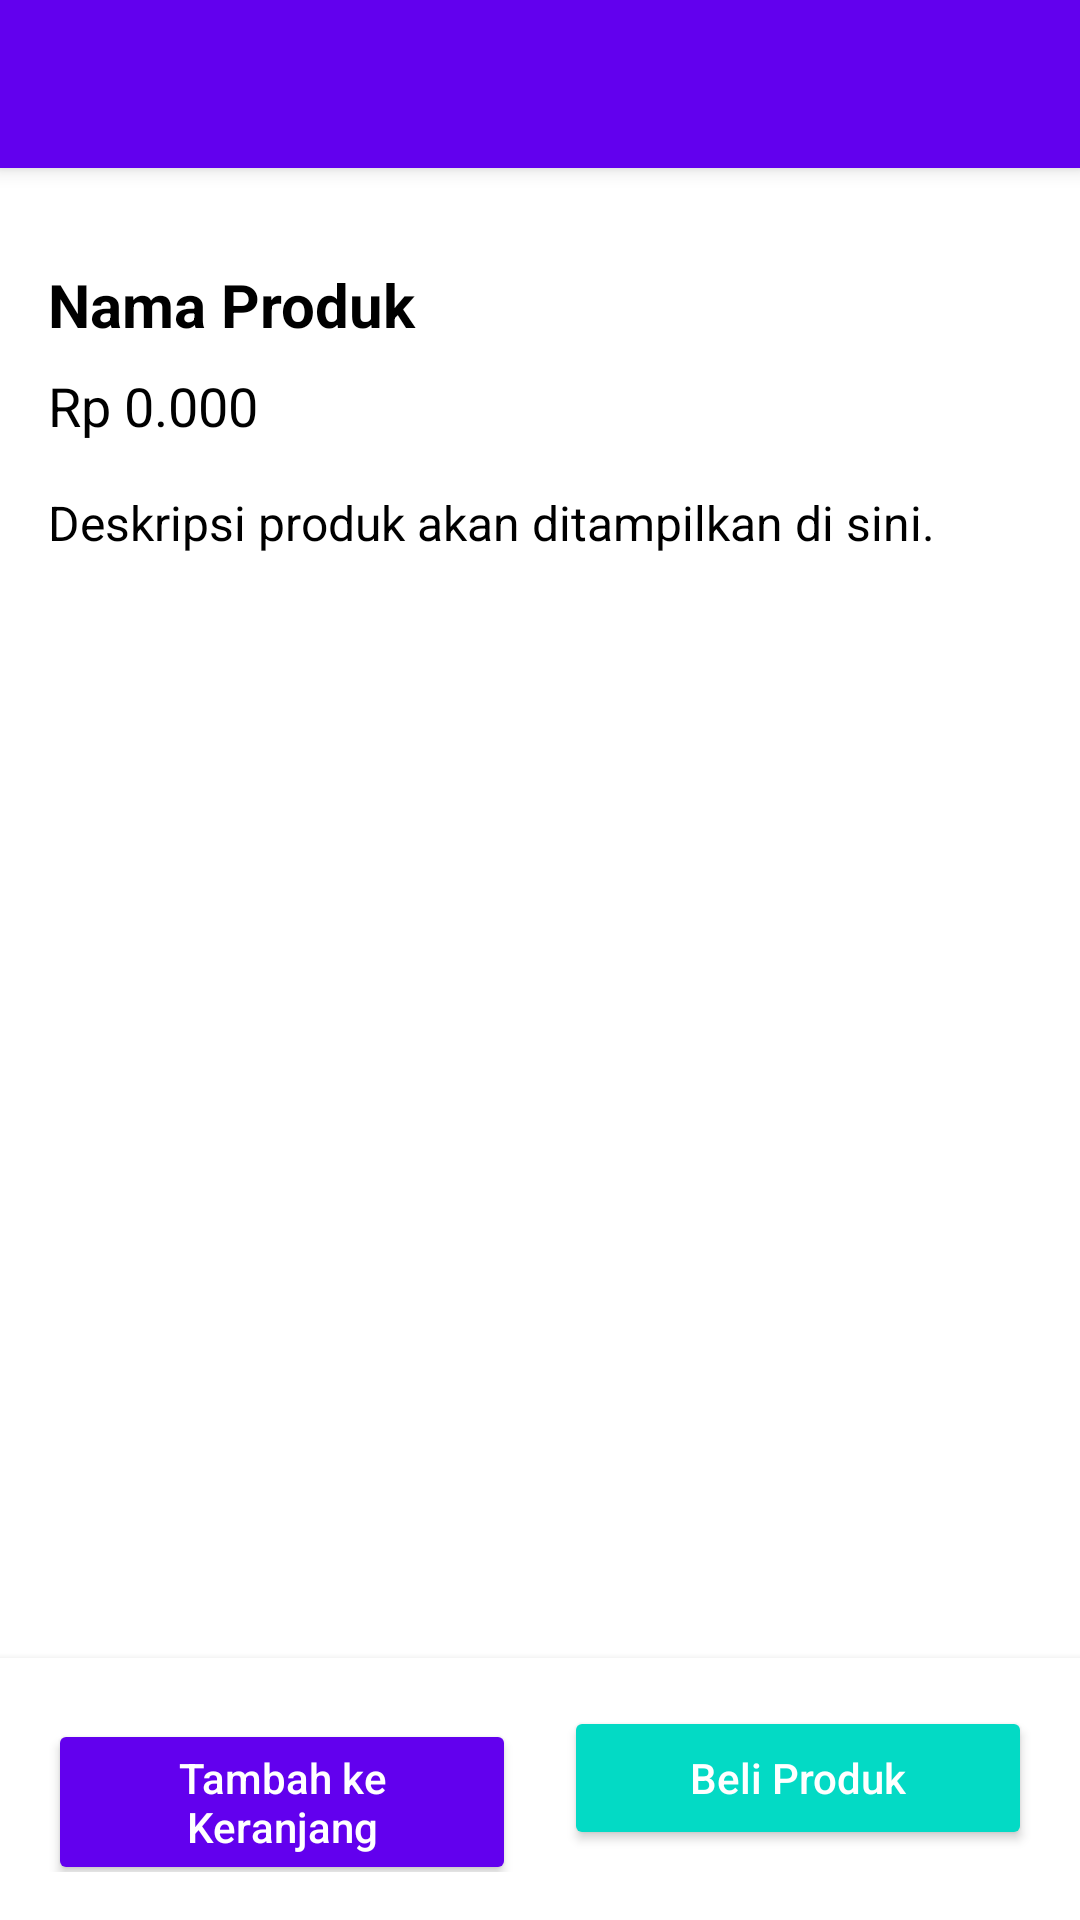

Android layout source for this screen:
<!-- AndroidManifest.xml: application theme Theme.Wargem -->
<!-- res/layout/activity_product_detail.xml -->
<?xml version="1.0" encoding="utf-8"?>
<LinearLayout xmlns:android="http://schemas.android.com/apk/res/android"
    android:layout_width="match_parent"
    android:layout_height="match_parent"
    android:orientation="vertical"
    android:background="@color/white">

    
    <androidx.appcompat.widget.Toolbar
        android:id="@+id/toolbar"
        android:layout_width="match_parent"
        android:layout_height="wrap_content"
        android:background="@color/primaryColor"
        android:theme="@style/ThemeOverlay.AppCompat.Dark.ActionBar"
        android:popupTheme="@style/ThemeOverlay.AppCompat.Light"
        android:elevation="4dp" >

        <ImageButton
            android:id="@+id/btnCart"
            android:layout_width="wrap_content"
            android:layout_height="wrap_content"
            android:layout_gravity="right"
            android:background="@color/primaryColor"
            android:padding="8dp"
            android:src="@drawable/ic_baseline_shopping_cart_24"
            android:textColor="@color/white" />

    </androidx.appcompat.widget.Toolbar>


    

    <ScrollView
        android:layout_width="match_parent"
        android:layout_height="0dp"
        android:layout_weight="1"
        android:padding="16dp">

        <LinearLayout
            android:layout_width="match_parent"
            android:layout_height="wrap_content"
            android:orientation="vertical">

            
            <ImageView
                android:id="@+id/imgProductDetail"
                android:layout_width="match_parent"
                android:layout_height="0dp"
                android:layout_weight="1"
                android:layout_marginBottom="16dp"
                android:adjustViewBounds="true"
                android:scaleType="fitCenter"
                android:contentDescription="Product Image" />

            
            <TextView
                android:id="@+id/tvProductNameDetail"
                android:layout_width="match_parent"
                android:layout_height="wrap_content"
                android:text="Nama Produk"
                android:textSize="20sp"
                android:textStyle="bold"
                android:layout_marginBottom="8dp"
                android:textColor="@color/black" />

            
            <TextView
                android:id="@+id/tvProductPriceDetail"
                android:layout_width="match_parent"
                android:layout_height="wrap_content"
                android:text="Rp 0.000"
                android:textSize="18sp"
                android:textColor="@color/black"
                android:layout_marginBottom="16dp" />

            
            <TextView
                android:id="@+id/tvProductDescription"
                android:layout_width="match_parent"
                android:layout_height="wrap_content"
                android:text="Deskripsi produk akan ditampilkan di sini."
                android:textSize="16sp"
                android:textColor="@color/black" />
        </LinearLayout>
    </ScrollView>

    
    <LinearLayout
        android:layout_width="match_parent"
        android:layout_height="wrap_content"
        android:orientation="horizontal"
        android:background="@color/white"
        android:padding="16dp"
        android:elevation="4dp">

        
        <Button
            android:id="@+id/btnAddToCart"
            android:layout_width="0dp"
            android:layout_height="wrap_content"
            android:layout_weight="1"
            android:text="Tambah ke Keranjang"
            android:backgroundTint="@color/primaryColor"
            android:textColor="@color/white"
            android:textAllCaps="false" />

        
        <View
            android:layout_width="16dp"
            android:layout_height="match_parent" />

        
        <Button
            android:id="@+id/btnBuyNow"
            android:layout_width="0dp"
            android:layout_height="wrap_content"
            android:layout_weight="1"
            android:text="Beli Produk"
            android:backgroundTint="@color/accentColor"
            android:textColor="@color/white"
            android:textAllCaps="false" />
    </LinearLayout>
</LinearLayout>
<!-- resources referenced by this layout -->
<resources>
  <color name="accentColor">#03DAC5</color>
  <color name="black">#FF000000</color>
  <color name="primaryColor">#6200EE</color>
  <color name="white">#FFFFFFFF</color>
  <style name="Theme.Wargem" parent="Theme.MaterialComponents.DayNight.NoActionBar">
          
          <item name="colorPrimary">@color/purple_500</item>
          <item name="colorPrimaryVariant">@color/purple_700</item>
          <item name="colorOnPrimary">@color/white</item>
          
          <item name="colorSecondary">@color/teal_200</item>
          <item name="colorSecondaryVariant">@color/teal_700</item>
          <item name="colorOnSecondary">@color/black</item>
          
          <item name="android:statusBarColor">?attr/colorPrimaryVariant</item>
          
      </style>
  <color name="purple_500">#FF6200EE</color>
  <color name="purple_700">#FF3700B3</color>
  <color name="teal_200">#FF03DAC5</color>
  <color name="teal_700">#FF018786</color>
</resources>
